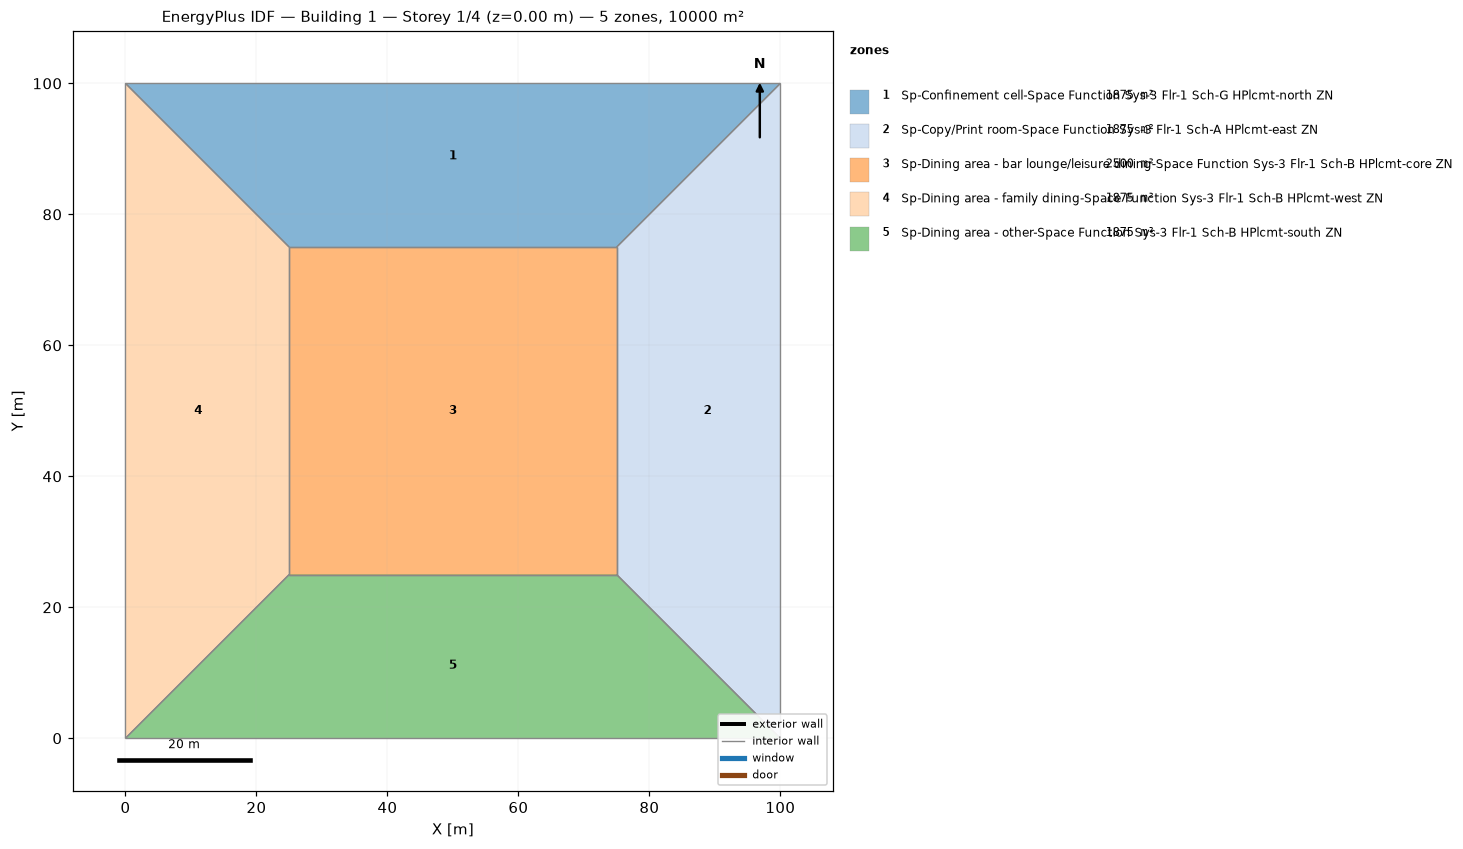
=== STOREY PLAN SPEC (per zone: floor XY polygon, exterior-wall plan segments, windows/doors) ===
zone 1: Sp-Confinement cell-Space Function Sys-3 Flr-1 Sch-G HPlcmt-north ZN  (1875.0 m²)
  floor: (0.00, 100.00) (100.00, 100.00) (75.00, 75.00) (25.00, 75.00)
  interior walls: 4
zone 2: Sp-Copy/Print room-Space Function Sys-3 Flr-1 Sch-A HPlcmt-east ZN  (1875.0 m²)
  floor: (100.00, 100.00) (100.00, 0.00) (75.00, 25.00) (75.00, 75.00)
  interior walls: 4
zone 3: Sp-Dining area - bar lounge/leisure dining-Space Function Sys-3 Flr-1 Sch-B HPlcmt-core ZN  (2500.0 m²)
  floor: (25.00, 25.00) (25.00, 75.00) (75.00, 75.00) (75.00, 25.00)
  interior walls: 4
zone 4: Sp-Dining area - family dining-Space Function Sys-3 Flr-1 Sch-B HPlcmt-west ZN  (1875.0 m²)
  floor: (0.00, 0.00) (0.00, 100.00) (25.00, 75.00) (25.00, 25.00)
  interior walls: 4
zone 5: Sp-Dining area - other-Space Function Sys-3 Flr-1 Sch-B HPlcmt-south ZN  (1875.0 m²)
  floor: (100.00, 0.00) (0.00, 0.00) (25.00, 25.00) (75.00, 25.00)
  interior walls: 4

=== DERIVED (storey summary) ===
Building: Building 1
Storey: 1 of 4  (floor level z = 0.00 m)
Storey gross floor area: 10000.0 m²
Zones on this storey: 5
  - Sp-Confinement cell-Space Function Sys-3 Flr-1 Sch-G HPlcmt-north ZN: floor 1875.0 m²
  - Sp-Copy/Print room-Space Function Sys-3 Flr-1 Sch-A HPlcmt-east ZN: floor 1875.0 m²
  - Sp-Dining area - bar lounge/leisure dining-Space Function Sys-3 Flr-1 Sch-B HPlcmt-core ZN: floor 2500.0 m²
  - Sp-Dining area - family dining-Space Function Sys-3 Flr-1 Sch-B HPlcmt-west ZN: floor 1875.0 m²
  - Sp-Dining area - other-Space Function Sys-3 Flr-1 Sch-B HPlcmt-south ZN: floor 1875.0 m²
Zone adjacency (shared interzone walls):
  - Sp-Confinement cell-Space Function Sys-3 Flr-1 Sch-G HPlcmt-north ZN ↔ Sp-Copy/Print room-Space Function Sys-3 Flr-1 Sch-A HPlcmt-east ZN
  - Sp-Confinement cell-Space Function Sys-3 Flr-1 Sch-G HPlcmt-north ZN ↔ Sp-Dining area - bar lounge/leisure dining-Space Function Sys-3 Flr-1 Sch-B HPlcmt-core ZN
  - Sp-Confinement cell-Space Function Sys-3 Flr-1 Sch-G HPlcmt-north ZN ↔ Sp-Dining area - family dining-Space Function Sys-3 Flr-1 Sch-B HPlcmt-west ZN
  - Sp-Copy/Print room-Space Function Sys-3 Flr-1 Sch-A HPlcmt-east ZN ↔ Sp-Dining area - bar lounge/leisure dining-Space Function Sys-3 Flr-1 Sch-B HPlcmt-core ZN
  - Sp-Copy/Print room-Space Function Sys-3 Flr-1 Sch-A HPlcmt-east ZN ↔ Sp-Dining area - other-Space Function Sys-3 Flr-1 Sch-B HPlcmt-south ZN
  - Sp-Dining area - bar lounge/leisure dining-Space Function Sys-3 Flr-1 Sch-B HPlcmt-core ZN ↔ Sp-Dining area - family dining-Space Function Sys-3 Flr-1 Sch-B HPlcmt-west ZN
  - Sp-Dining area - bar lounge/leisure dining-Space Function Sys-3 Flr-1 Sch-B HPlcmt-core ZN ↔ Sp-Dining area - other-Space Function Sys-3 Flr-1 Sch-B HPlcmt-south ZN
  - Sp-Dining area - family dining-Space Function Sys-3 Flr-1 Sch-B HPlcmt-west ZN ↔ Sp-Dining area - other-Space Function Sys-3 Flr-1 Sch-B HPlcmt-south ZN